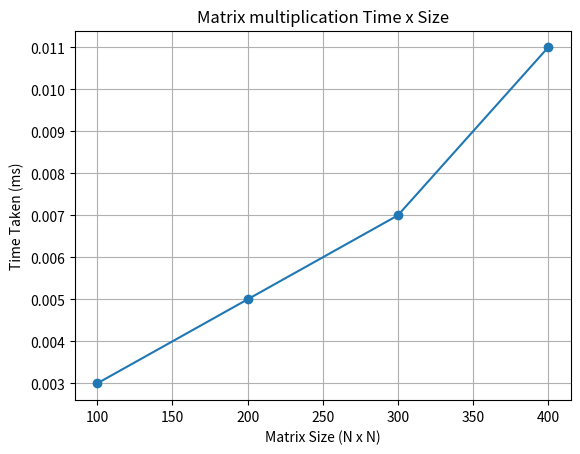

Here is the Python script that generated this plot:
import matplotlib.pyplot as plt

size = [100,200,300,400]
time = [0.003,0.005,0.007,0.011]

plt.plot(size,time,marker='o')
plt.title("Matrix multiplication Time x Size")
plt.xlabel("Matrix Size (N x N)")
plt.ylabel("Time Taken (ms)")
plt.grid(True)
plt.show()
